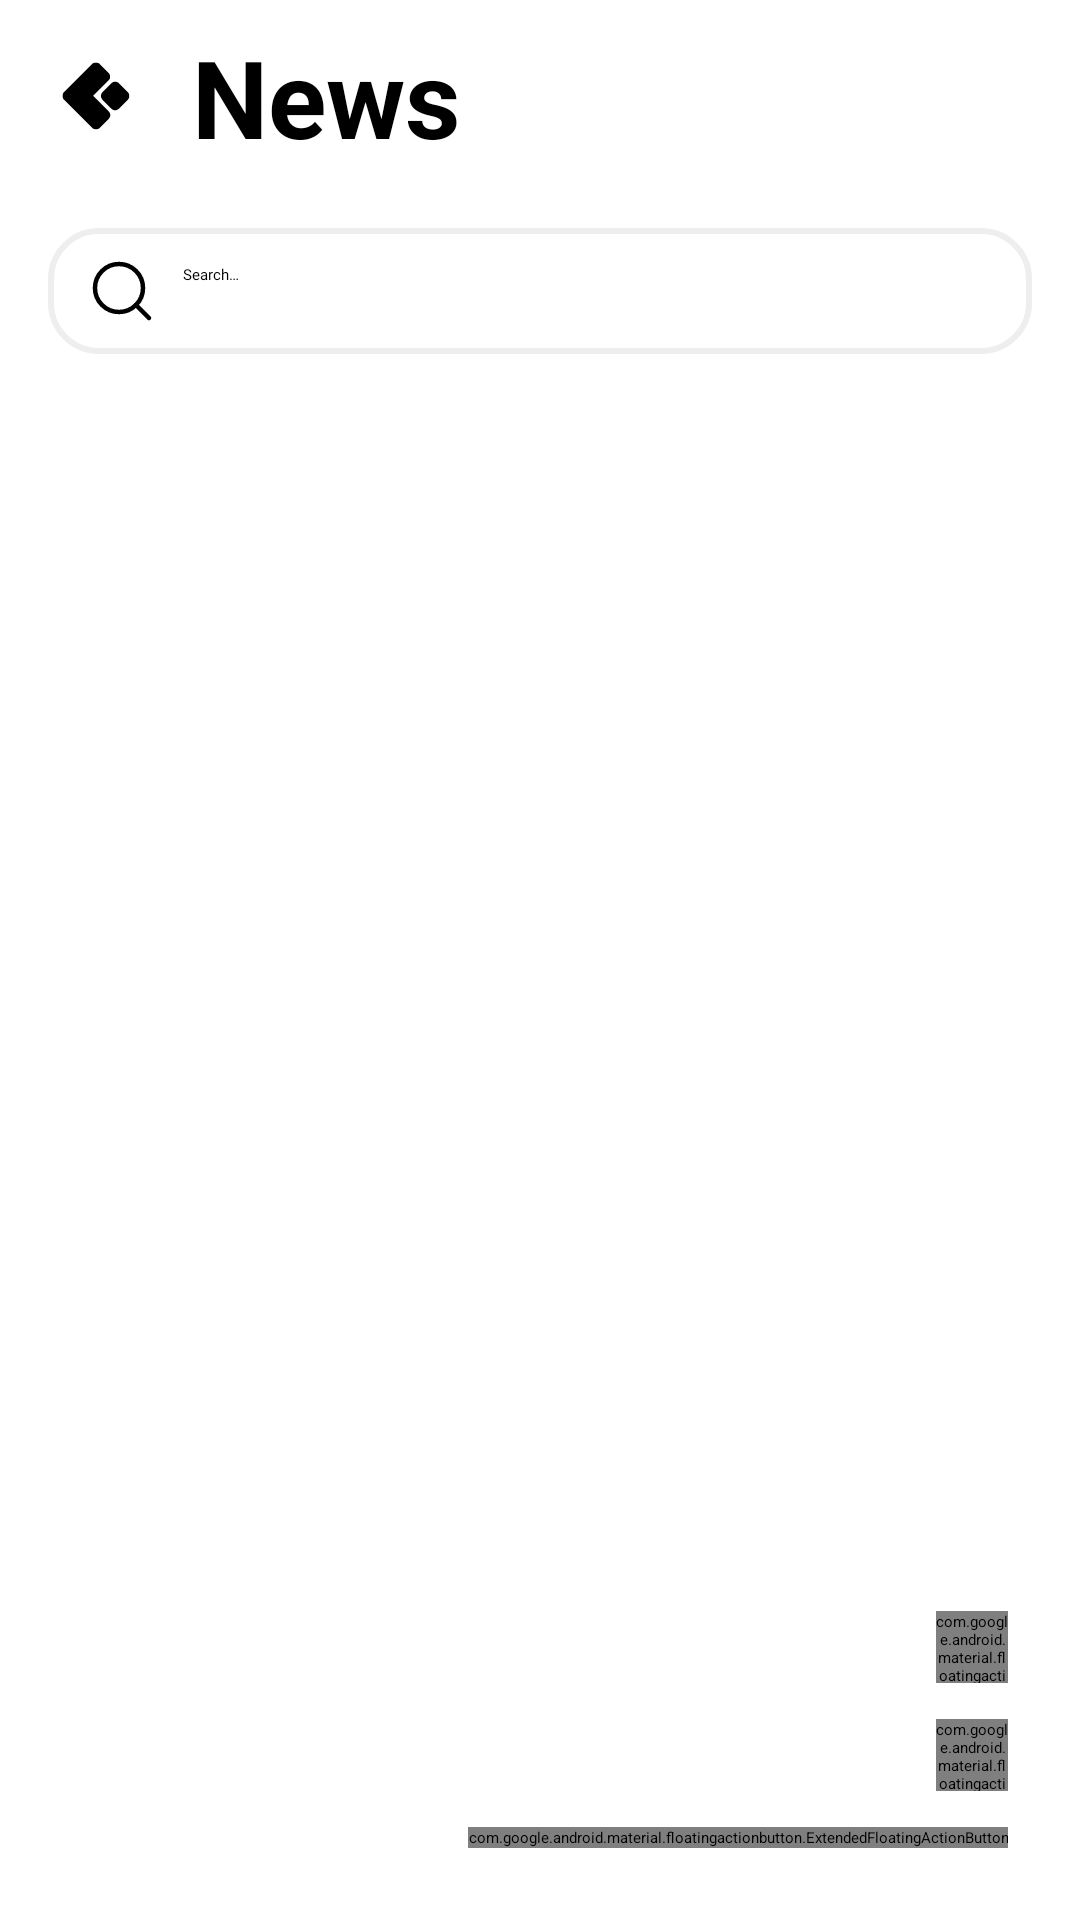

This screen was rendered from an Android layout file. Write that file and the resources it references.
<!-- AndroidManifest.xml: application theme Theme.App.Starting -->
<!-- res/layout/news_fragment.xml -->
<?xml version="1.0" encoding="utf-8"?>
<androidx.constraintlayout.widget.ConstraintLayout xmlns:android="http://schemas.android.com/apk/res/android"
    xmlns:app="http://schemas.android.com/apk/res-auto"
    xmlns:tools="http://schemas.android.com/tools"
    android:layout_width="match_parent"
    android:layout_height="match_parent"
    android:animateLayoutChanges="true"
    tools:context=".ui.news.NewsFragment">

    <androidx.constraintlayout.widget.ConstraintLayout
        android:id="@+id/toolbar"
        android:layout_width="wrap_content"
        android:layout_height="wrap_content"
        app:layout_constraintStart_toStartOf="parent"
        app:layout_constraintTop_toTopOf="parent">

        <androidx.appcompat.widget.AppCompatImageView
            android:id="@+id/toolbar_logo"
            android:layout_width="64dp"
            android:layout_height="64dp"
            android:src="@drawable/logo"
            app:layout_constraintBottom_toBottomOf="parent"
            app:layout_constraintStart_toStartOf="parent"
            app:layout_constraintTop_toTopOf="parent" />

        <androidx.appcompat.widget.AppCompatTextView
            style="@style/Headline"
            android:layout_width="wrap_content"
            android:layout_height="wrap_content"
            android:text="@string/news"
            android:textSize="36sp"
            app:layout_constraintBottom_toBottomOf="@id/toolbar_logo"
            app:layout_constraintEnd_toEndOf="parent"
            app:layout_constraintStart_toEndOf="@id/toolbar_logo"
            app:layout_constraintTop_toTopOf="@id/toolbar_logo" />
    </androidx.constraintlayout.widget.ConstraintLayout>

    <androidx.appcompat.widget.AppCompatEditText
        android:id="@+id/search_view"
        android:layout_width="match_parent"
        android:layout_height="42dp"
        android:layout_marginHorizontal="16dp"
        android:layout_marginTop="12dp"
        android:background="@drawable/search_bg"
        android:drawableStart="@drawable/ic_search"
        android:drawablePadding="8dp"
        android:fontFamily="@font/montserrat_regular"
        android:hint="@string/search_hint"
        android:padding="12dp"
        app:layout_constraintEnd_toEndOf="parent"
        app:layout_constraintStart_toStartOf="parent"
        app:layout_constraintTop_toBottomOf="@id/toolbar"
        app:searchIcon="@drawable/ic_search" />

    <androidx.appcompat.widget.AppCompatTextView
        android:id="@+id/empty_news_view"
        style="@style/Headline"
        android:layout_width="wrap_content"
        android:layout_height="wrap_content"
        android:layout_marginTop="12dp"
        android:text="@string/results_not_found_message"
        android:visibility="gone"
        app:layout_constraintEnd_toEndOf="@+id/search_view"
        app:layout_constraintStart_toStartOf="@+id/search_view"
        app:layout_constraintTop_toBottomOf="@+id/search_view" />

    <androidx.recyclerview.widget.RecyclerView
        android:id="@+id/news_list"
        android:layout_width="0dp"
        android:layout_height="0dp"
        android:layout_marginTop="12dp"
        app:layout_constraintBottom_toBottomOf="parent"
        app:layout_constraintEnd_toEndOf="parent"
        app:layout_constraintStart_toStartOf="parent"
        app:layout_constraintTop_toBottomOf="@id/search_view" />

    <com.google.android.material.floatingactionbutton.ExtendedFloatingActionButton
        android:id="@+id/filters_fab"
        android:layout_width="wrap_content"
        android:layout_height="wrap_content"
        android:layout_marginEnd="24dp"
        android:layout_marginBottom="24dp"
        android:text="@string/filters"
        android:textColor="@color/text_color"
        app:backgroundTint="@color/primary"
        app:icon="@drawable/ic_filter"
        app:iconTint="@color/text_color"
        app:layout_constraintBottom_toBottomOf="parent"
        app:layout_constraintEnd_toEndOf="parent" />

    <com.google.android.material.floatingactionbutton.ExtendedFloatingActionButton
        android:id="@+id/filter_old_to_new"
        android:layout_width="24dp"
        android:layout_height="24dp"
        android:layout_marginBottom="12dp"
        android:contentDescription="@string/filter_new_to_old"
        android:textColor="@color/text_color"
        app:backgroundTint="@color/primary"
        app:icon="@drawable/ic_old_to_new"
        app:iconTint="@color/text_color"
        app:layout_constraintBottom_toTopOf="@id/filter_new_to_old"
        app:layout_constraintEnd_toEndOf="@id/filters_fab" />

    <com.google.android.material.floatingactionbutton.ExtendedFloatingActionButton
        android:id="@+id/filter_new_to_old"
        android:layout_width="24dp"
        android:layout_height="24dp"
        android:layout_marginBottom="12dp"
        android:contentDescription="@string/filter_old_to_new"
        android:textColor="@color/text_color"
        app:backgroundTint="@color/primary"
        app:icon="@drawable/ic_new_to_old"
        app:iconTint="@color/text_color"
        app:layout_constraintBottom_toTopOf="@id/filters_fab"
        app:layout_constraintEnd_toEndOf="@id/filters_fab" />
</androidx.constraintlayout.widget.ConstraintLayout>
<!-- resources referenced by this layout -->
<resources>
  <color name="primary">#FF000000</color>
  <color name="text_color">#FFFFFFFF</color>
  <!-- drawable ic_new_to_old (drawable) -->
  <vector xmlns:android="http://schemas.android.com/apk/res/android"
      android:width="800dp"
      android:height="800dp"
      android:viewportWidth="24"
      android:viewportHeight="24">
    <path
        android:pathData="M17,3.25C17.414,3.25 17.75,3.586 17.75,4V17.75L19.4,15.55C19.649,15.219 20.119,15.151 20.45,15.4C20.781,15.649 20.848,16.119 20.6,16.45L17.6,20.45C17.406,20.708 17.069,20.814 16.763,20.712C16.457,20.609 16.25,20.323 16.25,20V4C16.25,3.586 16.586,3.25 17,3.25ZM7.25,6C7.25,5.586 7.586,5.25 8,5.25H13C13.414,5.25 13.75,5.586 13.75,6C13.75,6.414 13.414,6.75 13,6.75H8C7.586,6.75 7.25,6.414 7.25,6ZM5.25,11C5.25,10.586 5.586,10.25 6,10.25H13C13.414,10.25 13.75,10.586 13.75,11C13.75,11.414 13.414,11.75 13,11.75H6C5.586,11.75 5.25,11.414 5.25,11ZM3.25,16C3.25,15.586 3.586,15.25 4,15.25H13C13.414,15.25 13.75,15.586 13.75,16C13.75,16.414 13.414,16.75 13,16.75H4C3.586,16.75 3.25,16.414 3.25,16Z"
        android:fillColor="#1C274C"
        android:fillType="evenOdd"/>
  </vector>
  <!-- drawable ic_old_to_new (drawable) -->
  <vector xmlns:android="http://schemas.android.com/apk/res/android"
  android:width="800dp"
  android:height="800dp"
  android:viewportWidth="24"
  android:viewportHeight="24">
  <path
      android:pathData="M16.763,3.289C17.069,3.186 17.406,3.292 17.6,3.55L20.6,7.55C20.848,7.881 20.781,8.352 20.45,8.6C20.119,8.849 19.649,8.781 19.4,8.45L17.75,6.25V20C17.75,20.414 17.414,20.75 17,20.75C16.586,20.75 16.25,20.414 16.25,20V4C16.25,3.677 16.457,3.391 16.763,3.289ZM13,8.75H4V7.25H13V8.75ZM13,13.75H6V12.25H13V13.75ZM13,18.75H8V17.25H13V18.75Z"
      android:fillColor="#1C274C"
      android:fillType="evenOdd"/>
  </vector>
  <!-- drawable ic_search (drawable) -->
  <vector xmlns:android="http://schemas.android.com/apk/res/android"
      android:width="25dp"
      android:height="24dp"
      android:viewportWidth="25"
      android:viewportHeight="24">
    <path
        android:pathData="M11.667,19C16.085,19 19.667,15.418 19.667,11C19.667,6.582 16.085,3 11.667,3C7.248,3 3.667,6.582 3.667,11C3.667,15.418 7.248,19 11.667,19Z"
        android:strokeLineJoin="round"
        android:strokeWidth="1.5"
        android:fillColor="#00000000"
        android:strokeColor="#FF000000"
        android:strokeLineCap="round"/>
    <path
        android:pathData="M21.667,21L17.317,16.65"
        android:strokeLineJoin="round"
        android:strokeWidth="1.5"
        android:fillColor="#00000000"
        android:strokeColor="#FF000000"
        android:strokeLineCap="round"/>
  </vector>
  <!-- drawable search_bg (drawable) -->
  <?xml version="1.0" encoding="utf-8"?>
  <shape android:shape="rectangle" xmlns:android="http://schemas.android.com/apk/res/android">
      <corners android:radius="16dp"/>
      <stroke android:color="@color/light_gray" android:width="2dp"/>
  </shape>
  <string name="filters">filters</string>
  <string name="news">News</string>
  <string name="results_not_found_message">No results found</string>
  <string name="search_hint">Search…</string>
  <style name="Headline" parent="TextAppearance.AppCompat">
          <item name="android:textColor">@color/primary</item>
          <item name="android:textAlignment">textStart</item>
          <item name="android:textStyle">bold</item>
          <item name="android:textSize">14sp</item>
      </style>
  <style name="Theme.App.Starting" parent="Theme.SplashScreen">
          <item name="windowSplashScreenBackground">@android:color/white</item>
          <item name="windowSplashScreenAnimatedIcon">@drawable/logo</item>
          <item name="windowSplashScreenAnimationDuration">800</item>
          <item name="postSplashScreenTheme">@style/Theme.NewsReaderApp</item>
      </style>
  <color name="light_gray">#FFEEEEEE</color>
  <style name="Theme.NewsReaderApp" parent="Base.Theme.NewsReaderApp" />
  <style name="Base.Theme.NewsReaderApp" parent="Theme.Material3.DayNight.NoActionBar">
          
          
      </style>
</resources>
